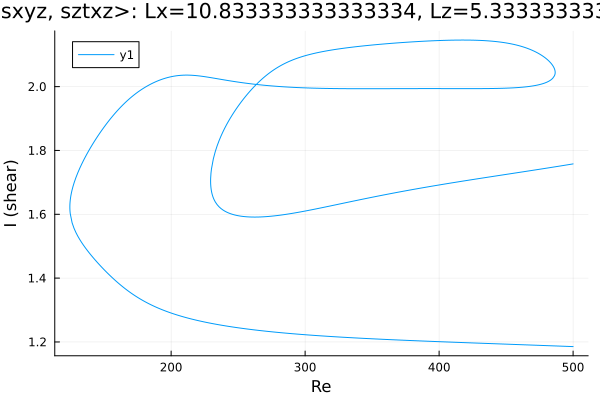

Values plotted in this chart, from the file beside it:
Re, shear
500.0, 1.758
499.1, 1.757
497.7, 1.756
496.3, 1.755
494.9, 1.754
493.5, 1.753
492.1, 1.752
490.7, 1.752
489.2, 1.751
487.8, 1.75
486.4, 1.749
485, 1.748
483.6, 1.747
482.2, 1.746
480.8, 1.745
479.3, 1.744
477.9, 1.743
476.5, 1.742
475.1, 1.741
473.7, 1.74
472.3, 1.739
470.9, 1.738
469.4, 1.738
468, 1.737
466.6, 1.736
465.2, 1.735
463.8, 1.734
462.4, 1.733
461, 1.732
459.5, 1.731
458.1, 1.73
457.5, 1.73
456.1, 1.729
454.6, 1.728
453.2, 1.727
451.8, 1.726
450.4, 1.725
449, 1.724
447.6, 1.723
446.2, 1.723
444.7, 1.722
443.3, 1.721
441.9, 1.72
440.5, 1.719
439.1, 1.718
437.7, 1.717
436.3, 1.716
434.8, 1.715
433.4, 1.714
432, 1.713
430.6, 1.712
429.2, 1.712
427.8, 1.711
426.4, 1.71
424.9, 1.709
423.5, 1.708
422.1, 1.707
420.7, 1.706
419.3, 1.705
417.9, 1.704
... 999 more rows
